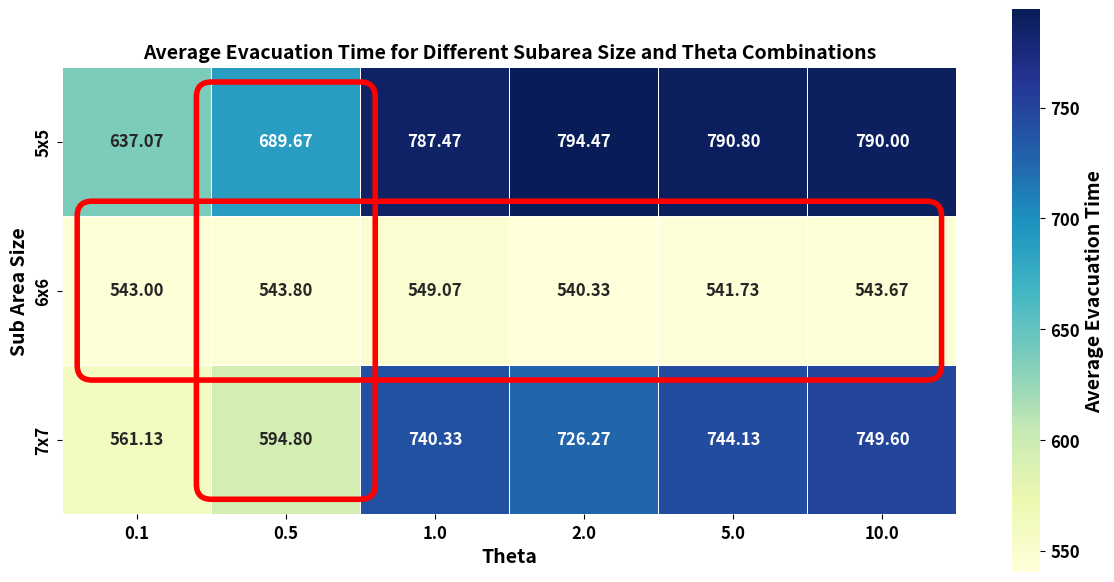

Python code for this plot:
import matplotlib.pyplot as plt
import matplotlib.patches as patches
import pandas as pd
import seaborn as sns

# Data preparation
data = {
    'L': [29, 29, 29, 29, 29, 29, 29, 29, 29, 29, 29, 29, 29, 29, 29, 29, 29, 29, 29, 29, 29, 29, 29, 29, 29, 29, 29, 29, 29, 29,
          34, 34, 34, 34, 34, 34, 34, 34, 34, 34, 34, 34, 34, 34, 34, 34, 34, 34, 34, 34, 34, 34, 34, 34, 34, 34, 34, 34, 34, 34,
          41, 41, 41, 41, 41, 41, 41, 41, 41, 41, 41, 41, 41, 41, 41, 41, 41, 41, 41, 41, 41, 41, 41, 41, 41, 41, 41, 41, 41, 41],
    'r': [2, 2, 2, 2, 2, 2, 10, 10, 10, 10, 10, 10, 15, 15, 15, 15, 15, 15, 20, 20, 20, 20, 20, 20, 40, 40, 40, 40, 40, 40,
          2, 2, 2, 2, 2, 2, 10, 10, 10, 10, 10, 10, 15, 15, 15, 15, 15, 15, 20, 20, 20, 20, 20, 20, 40, 40, 40, 40, 40, 40,
          2, 2, 2, 2, 2, 2, 10, 10, 10, 10, 10, 10, 15, 15, 15, 15, 15, 15, 20, 20, 20, 20, 20, 20, 40, 40, 40, 40, 40, 40],
    'theta': [0.1, 0.5, 1, 2, 5, 10, 0.1, 0.5, 1, 2, 5, 10, 0.1, 0.5, 1, 2, 5, 10, 0.1, 0.5, 1, 2, 5, 10, 0.1, 0.5, 1, 2, 5, 10,
              0.1, 0.5, 1, 2, 5, 10, 0.1, 0.5, 1, 2, 5, 10, 0.1, 0.5, 1, 2, 5, 10, 0.1, 0.5, 1, 2, 5, 10, 0.1, 0.5, 1, 2, 5, 10,
              0.1, 0.5, 1, 2, 5, 10, 0.1, 0.5, 1, 2, 5, 10, 0.1, 0.5, 1, 2, 5, 10, 0.1, 0.5, 1, 2, 5, 10, 0.1, 0.5, 1, 2, 5, 10],
    'average': [565.67, 578.33, 745, 708.67, 750.67, 757.33, 564, 609.33, 751, 707.33, 748, 747.67, 553, 583, 719.67, 750.67, 751, 747.67, 574.67, 580.33, 739.33, 752.33, 720.33, 742.67, 548.33, 623, 746.67, 712.33, 750.67, 752.67,
                541.33, 540.33, 551, 538, 545.33, 546.67, 548, 537, 554, 535, 542.67, 545.33, 537.33, 541.33, 551, 539.67, 548.67, 541.67, 551, 551.67, 548.67, 546, 538.33, 536.33, 537.33, 548.67, 540.67, 543, 533.67, 548.33,
                637.33, 656, 800.33, 812.67, 771.33, 802.33, 625.67, 678, 802.67, 807.33, 800, 761.67, 645, 706.33, 785.33, 774.67, 778.67, 788.67, 650.33, 725.33, 747.67, 770.33, 803.33, 786, 627, 682.67, 801.33, 807.33, 800.67, 811.33]
}

# Create a DataFrame
df = pd.DataFrame(data)

# Convert L to layout size
df['layout_size'] = df['L'].apply(lambda x: f"{round(200/x)}x{round(200/x)}")

# Create a pivot table for the heatmap
pivot = df.pivot_table(index='layout_size', columns='theta', values='average')

# Plot heatmap
plt.figure(figsize=(12, 6))
ax = sns.heatmap(pivot, cmap="YlGnBu", annot=True, fmt=".2f", cbar_kws={'label': 'Average Value'}, square=True,
                 annot_kws={"size": 12, "weight": "bold"}, linewidths=0.5)

# Set title and labels with larger, bold font
plt.title('Average Evacuation Time for Different Subarea Size and Theta Combinations', fontsize=14, fontweight='bold')
plt.xlabel('Theta', fontsize=14, fontweight='bold')
plt.ylabel('Sub Area Size', fontsize=14, fontweight='bold')

# Set tick labels with larger, bold font
plt.xticks(fontsize=12, fontweight='bold')
plt.yticks(fontsize=12, fontweight='bold')

# Set color bar label and tick labels with larger, bold font
cbar = ax.collections[0].colorbar
cbar.ax.yaxis.set_label_position('right')
cbar.ax.set_ylabel('Average Evacuation Time', fontsize=14, fontweight='bold')
cbar.ax.tick_params(labelsize=12)
for label in cbar.ax.get_yticklabels():
    label.set_fontweight('bold')

# Highlight the column for theta = 0.5
theta_col = pivot.columns.get_loc(0.5)
rect_theta = patches.FancyBboxPatch((theta_col, 0.2), 1, len(pivot) - 0.4, boxstyle="round,pad=0.1", edgecolor='red', linewidth=4, facecolor='none')
plt.gca().add_patch(rect_theta)

# Highlight the row for L = 34
L_row = pivot.index.get_loc('6x6')
rect_L = patches.FancyBboxPatch((0.2, L_row), len(pivot.columns) - 0.4, 1, boxstyle="round,pad=0.1", edgecolor='red', linewidth=4, facecolor='none')
plt.gca().add_patch(rect_L)

plt.tight_layout()
plt.show()
